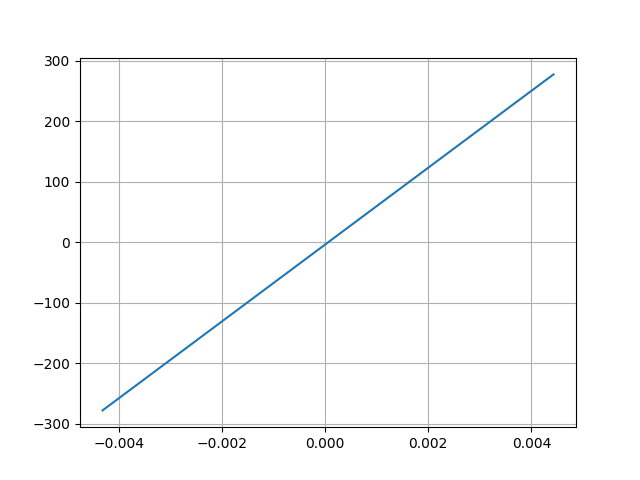

The table this chart was drawn from, first rows:
Desplacment, Force
0.004429, 277.6
-0.004312, -278.2
